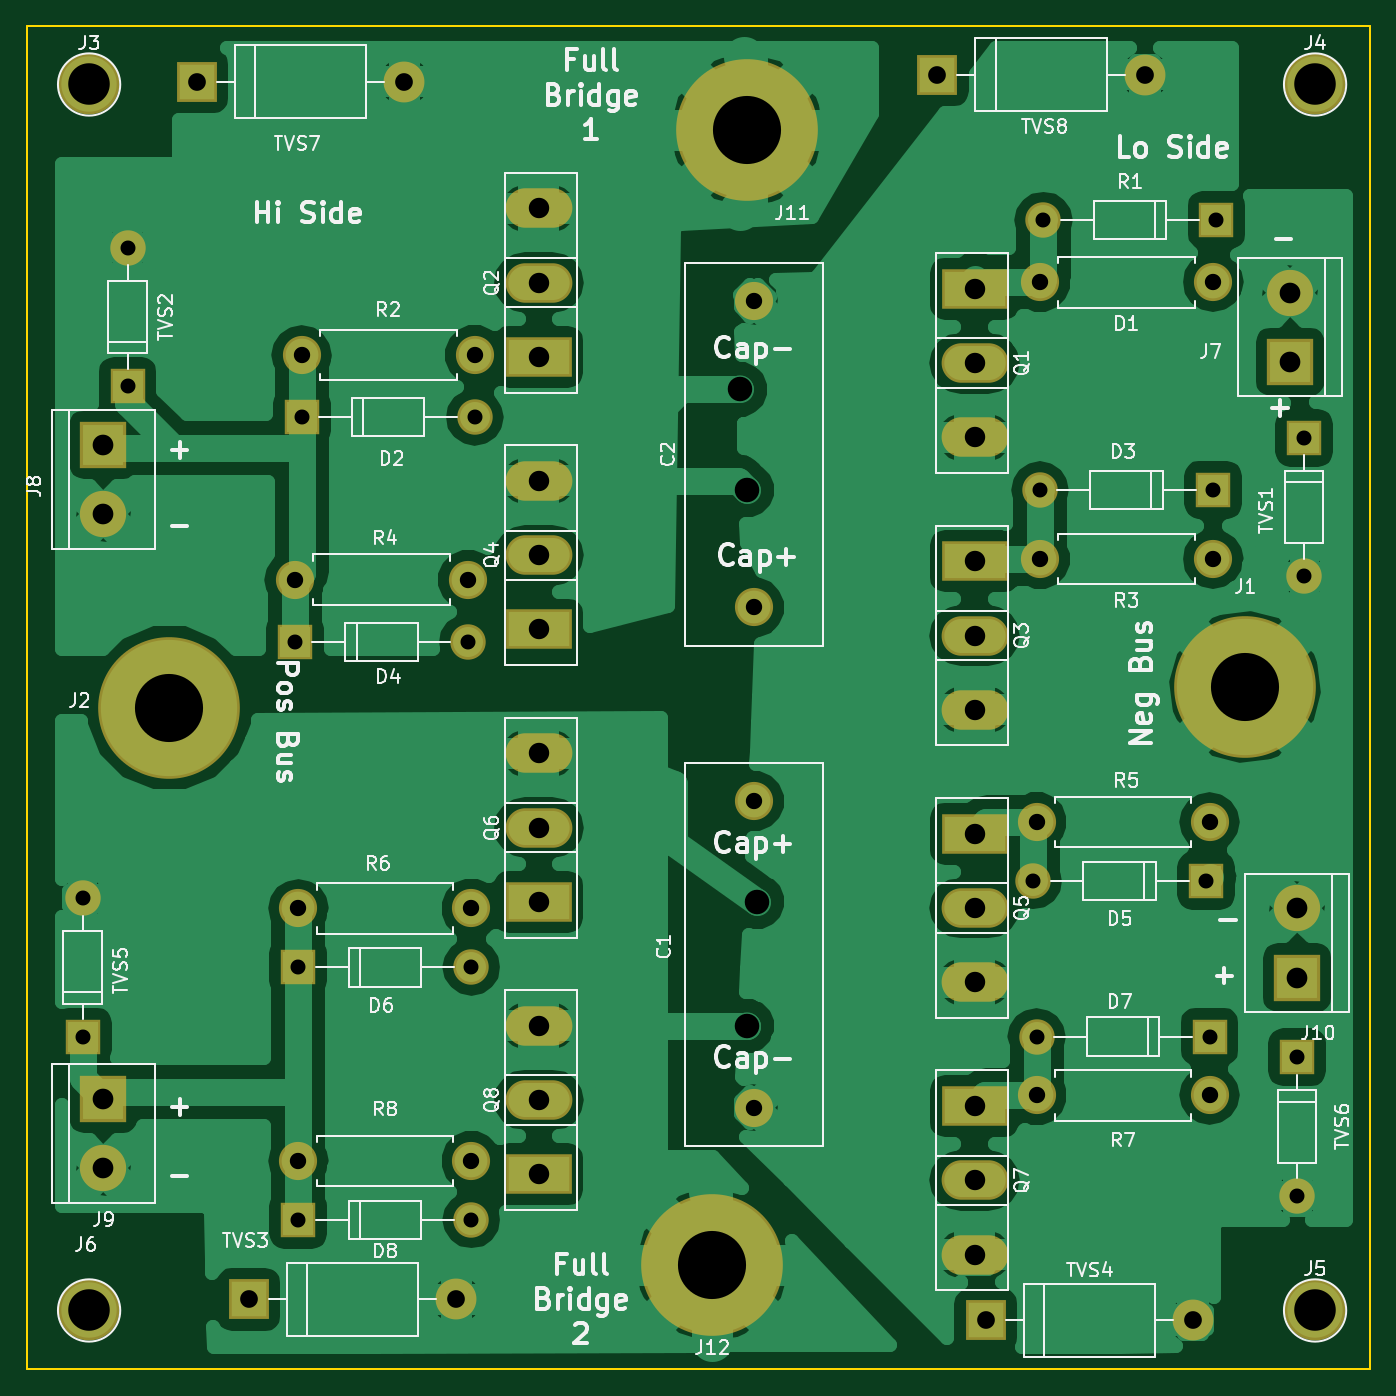
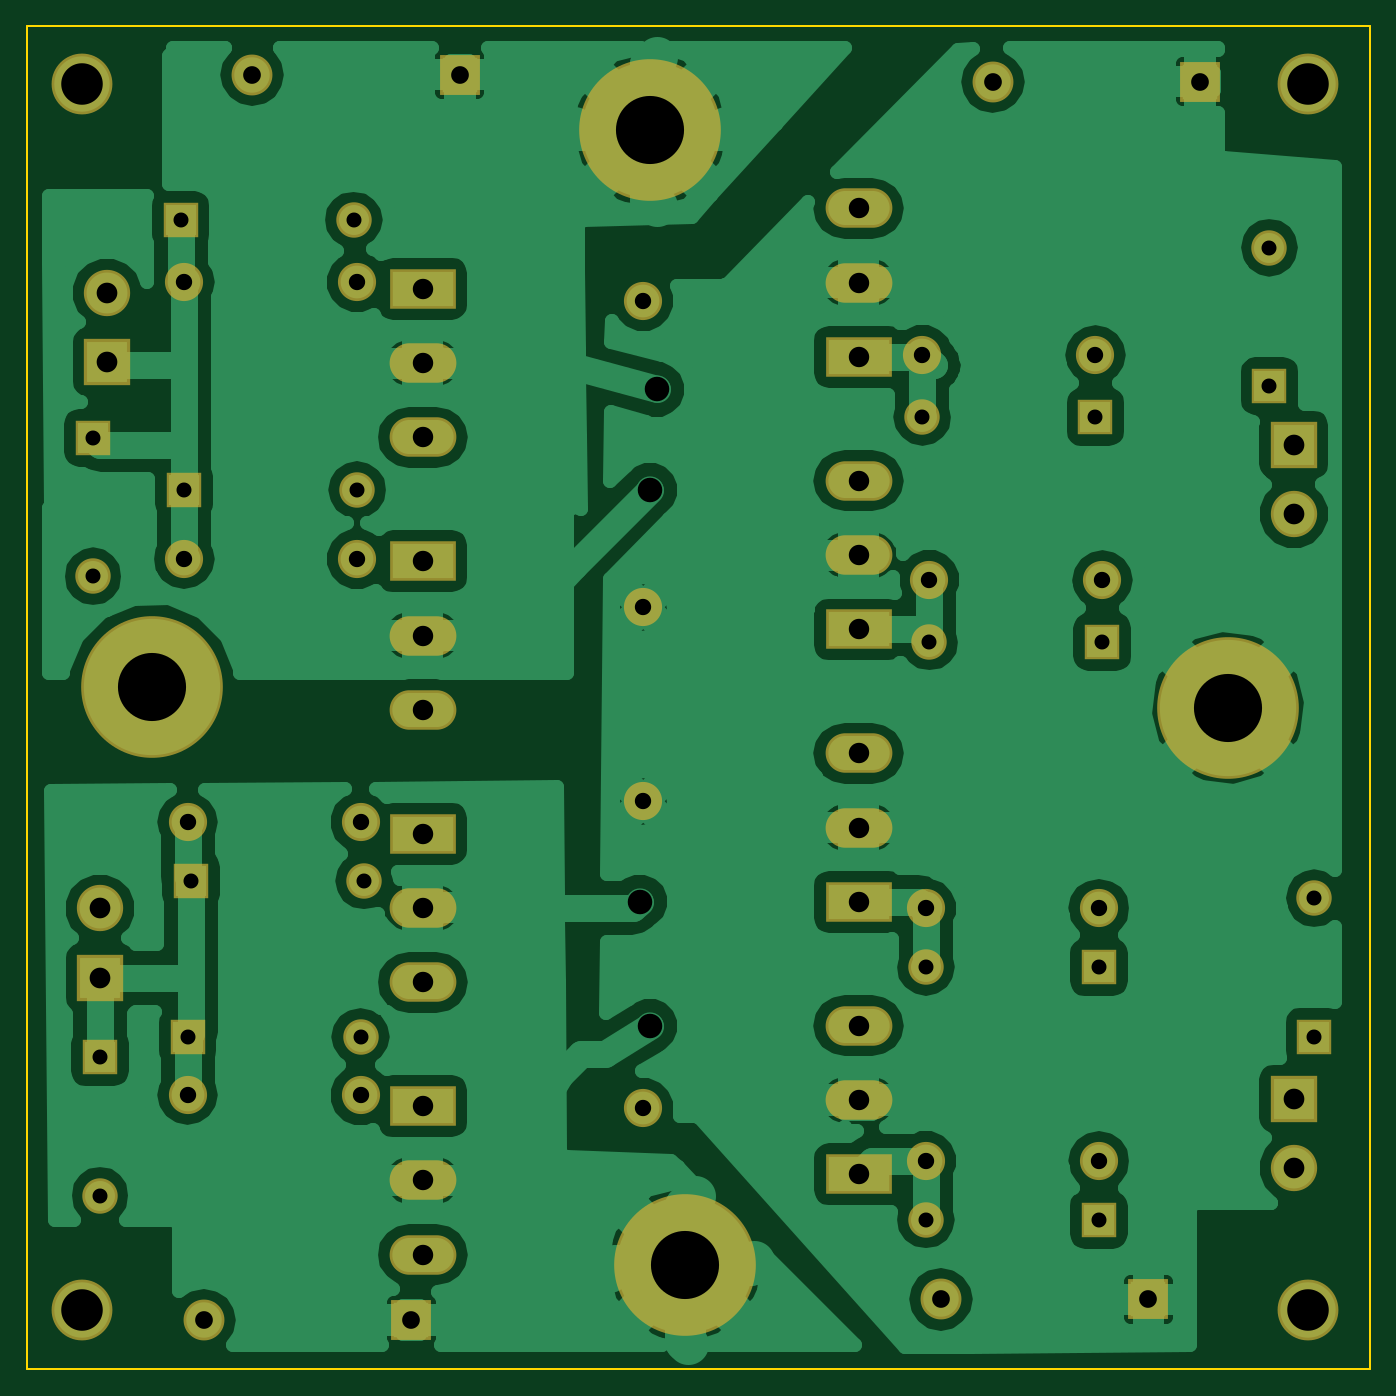
Circuit board: 8 layer files. Board 98.6 x 98.6 mm.
- bottom_copper: full-bridge-B.Cu.gbr (93778 bytes)
- bottom_mask: full-bridge-B.Mask.gbr (3255 bytes)
- bottom_silk: full-bridge-B.SilkS.gbr (265 bytes)
- outline: full-bridge-Edge.Cuts.gbr (537 bytes)
- top_copper: full-bridge-F.Cu.gbr (97052 bytes)
- top_mask: full-bridge-F.Mask.gbr (3255 bytes)
- top_silk: full-bridge-F.SilkS.gbr (65259 bytes)
- drill: full-bridge.drl (1685 bytes)

=== bottom_copper: full-bridge-B.Cu.gbr (93778 bytes, source omitted) ===
=== bottom_mask: full-bridge-B.Mask.gbr ===
G04 #@! TF.FileFunction,Soldermask,Bot*
%FSLAX46Y46*%
G04 Gerber Fmt 4.6, Leading zero omitted, Abs format (unit mm)*
G04 Created by KiCad (PCBNEW 4.0.7) date 05/14/18 04:12:04*
%MOMM*%
%LPD*%
G01*
G04 APERTURE LIST*
%ADD10C,0.100000*%
%ADD11C,2.800000*%
%ADD12O,2.800000X2.800000*%
%ADD13R,3.400000X3.400000*%
%ADD14C,3.400000*%
%ADD15R,2.600000X2.600000*%
%ADD16O,2.600000X2.600000*%
%ADD17C,4.464000*%
%ADD18R,4.900000X2.900000*%
%ADD19O,4.900000X2.900000*%
%ADD20C,10.400000*%
%ADD21R,3.000000X3.000000*%
%ADD22O,3.000000X3.000000*%
G04 APERTURE END LIST*
D10*
D11*
X119808000Y-64516000D03*
D12*
X132508000Y-64516000D03*
D13*
X138684000Y-115570000D03*
D14*
X138684000Y-110490000D03*
D15*
X65358000Y-114808000D03*
D16*
X78058000Y-114808000D03*
D17*
X50000000Y-50000000D03*
X50000000Y-140000000D03*
D18*
X115000000Y-65000000D03*
D19*
X115000000Y-70450000D03*
X115000000Y-75900000D03*
D18*
X83000000Y-70000000D03*
D19*
X83000000Y-64550000D03*
X83000000Y-59100000D03*
D20*
X134874000Y-94234000D03*
X55880000Y-95758000D03*
D17*
X140000000Y-50000000D03*
X140000000Y-140000000D03*
D13*
X138176000Y-70358000D03*
D14*
X138176000Y-65278000D03*
D13*
X51054000Y-76454000D03*
D14*
X51054000Y-81534000D03*
D18*
X115000000Y-85000000D03*
D19*
X115000000Y-90450000D03*
X115000000Y-95900000D03*
D18*
X83000000Y-90000000D03*
D19*
X83000000Y-84550000D03*
X83000000Y-79100000D03*
D18*
X115000000Y-105000000D03*
D19*
X115000000Y-110450000D03*
X115000000Y-115900000D03*
D18*
X83000000Y-110000000D03*
D19*
X83000000Y-104550000D03*
X83000000Y-99100000D03*
D18*
X115000000Y-125000000D03*
D19*
X115000000Y-130450000D03*
X115000000Y-135900000D03*
D18*
X83000000Y-130000000D03*
D19*
X83000000Y-124550000D03*
X83000000Y-119100000D03*
D20*
X95758000Y-136652000D03*
D15*
X139192000Y-75946000D03*
D16*
X139192000Y-86106000D03*
D15*
X52832000Y-72136000D03*
D16*
X52832000Y-61976000D03*
D15*
X132762000Y-59944000D03*
D16*
X120062000Y-59944000D03*
D15*
X65612000Y-74422000D03*
D16*
X78312000Y-74422000D03*
D15*
X132508000Y-79756000D03*
D16*
X119808000Y-79756000D03*
D15*
X65104000Y-90932000D03*
D16*
X77804000Y-90932000D03*
D15*
X132000000Y-108458000D03*
D16*
X119300000Y-108458000D03*
D15*
X132254000Y-119888000D03*
D16*
X119554000Y-119888000D03*
D15*
X65358000Y-133350000D03*
D16*
X78058000Y-133350000D03*
D11*
X78312000Y-69850000D03*
D12*
X65612000Y-69850000D03*
D11*
X119808000Y-84836000D03*
D12*
X132508000Y-84836000D03*
D11*
X77804000Y-86360000D03*
D12*
X65104000Y-86360000D03*
D11*
X119554000Y-104140000D03*
D12*
X132254000Y-104140000D03*
D11*
X78058000Y-110490000D03*
D12*
X65358000Y-110490000D03*
D11*
X119554000Y-124206000D03*
D12*
X132254000Y-124206000D03*
D11*
X78058000Y-129032000D03*
D12*
X65358000Y-129032000D03*
D21*
X61722000Y-139192000D03*
D22*
X76962000Y-139192000D03*
D21*
X115824000Y-140716000D03*
D22*
X131064000Y-140716000D03*
D11*
X98806000Y-102616000D03*
X98806000Y-125116000D03*
X98806000Y-88392000D03*
X98806000Y-65892000D03*
D13*
X51054000Y-124460000D03*
D14*
X51054000Y-129540000D03*
D20*
X98298000Y-53340000D03*
D15*
X49530000Y-119888000D03*
D16*
X49530000Y-109728000D03*
D15*
X138684000Y-121412000D03*
D16*
X138684000Y-131572000D03*
D21*
X57912000Y-49784000D03*
D22*
X73152000Y-49784000D03*
D21*
X112268000Y-49276000D03*
D22*
X127508000Y-49276000D03*
M02*

=== bottom_silk: full-bridge-B.SilkS.gbr ===
G04 #@! TF.FileFunction,Legend,Bot*
%FSLAX46Y46*%
G04 Gerber Fmt 4.6, Leading zero omitted, Abs format (unit mm)*
G04 Created by KiCad (PCBNEW 4.0.7) date 05/14/18 04:12:04*
%MOMM*%
%LPD*%
G01*
G04 APERTURE LIST*
%ADD10C,0.100000*%
G04 APERTURE END LIST*
D10*
M02*

=== outline: full-bridge-Edge.Cuts.gbr ===
G04 #@! TF.FileFunction,Profile,NP*
%FSLAX46Y46*%
G04 Gerber Fmt 4.6, Leading zero omitted, Abs format (unit mm)*
G04 Created by KiCad (PCBNEW 4.0.7) date 05/14/18 04:12:04*
%MOMM*%
%LPD*%
G01*
G04 APERTURE LIST*
%ADD10C,0.100000*%
%ADD11C,0.150000*%
G04 APERTURE END LIST*
D10*
D11*
X45466000Y-45720000D02*
X46482000Y-45720000D01*
X45466000Y-144272000D02*
X45466000Y-45720000D01*
X144018000Y-144272000D02*
X45466000Y-144272000D01*
X144018000Y-45720000D02*
X144018000Y-144272000D01*
X46482000Y-45720000D02*
X144018000Y-45720000D01*
M02*

=== top_copper: full-bridge-F.Cu.gbr (97052 bytes, source omitted) ===
=== top_mask: full-bridge-F.Mask.gbr ===
G04 #@! TF.FileFunction,Soldermask,Top*
%FSLAX46Y46*%
G04 Gerber Fmt 4.6, Leading zero omitted, Abs format (unit mm)*
G04 Created by KiCad (PCBNEW 4.0.7) date 05/14/18 04:12:04*
%MOMM*%
%LPD*%
G01*
G04 APERTURE LIST*
%ADD10C,0.100000*%
%ADD11C,2.800000*%
%ADD12O,2.800000X2.800000*%
%ADD13R,3.400000X3.400000*%
%ADD14C,3.400000*%
%ADD15R,2.600000X2.600000*%
%ADD16O,2.600000X2.600000*%
%ADD17C,4.464000*%
%ADD18R,4.900000X2.900000*%
%ADD19O,4.900000X2.900000*%
%ADD20C,10.400000*%
%ADD21R,3.000000X3.000000*%
%ADD22O,3.000000X3.000000*%
G04 APERTURE END LIST*
D10*
D11*
X119808000Y-64516000D03*
D12*
X132508000Y-64516000D03*
D13*
X138684000Y-115570000D03*
D14*
X138684000Y-110490000D03*
D15*
X65358000Y-114808000D03*
D16*
X78058000Y-114808000D03*
D17*
X50000000Y-50000000D03*
X50000000Y-140000000D03*
D18*
X115000000Y-65000000D03*
D19*
X115000000Y-70450000D03*
X115000000Y-75900000D03*
D18*
X83000000Y-70000000D03*
D19*
X83000000Y-64550000D03*
X83000000Y-59100000D03*
D20*
X134874000Y-94234000D03*
X55880000Y-95758000D03*
D17*
X140000000Y-50000000D03*
X140000000Y-140000000D03*
D13*
X138176000Y-70358000D03*
D14*
X138176000Y-65278000D03*
D13*
X51054000Y-76454000D03*
D14*
X51054000Y-81534000D03*
D18*
X115000000Y-85000000D03*
D19*
X115000000Y-90450000D03*
X115000000Y-95900000D03*
D18*
X83000000Y-90000000D03*
D19*
X83000000Y-84550000D03*
X83000000Y-79100000D03*
D18*
X115000000Y-105000000D03*
D19*
X115000000Y-110450000D03*
X115000000Y-115900000D03*
D18*
X83000000Y-110000000D03*
D19*
X83000000Y-104550000D03*
X83000000Y-99100000D03*
D18*
X115000000Y-125000000D03*
D19*
X115000000Y-130450000D03*
X115000000Y-135900000D03*
D18*
X83000000Y-130000000D03*
D19*
X83000000Y-124550000D03*
X83000000Y-119100000D03*
D20*
X95758000Y-136652000D03*
D15*
X139192000Y-75946000D03*
D16*
X139192000Y-86106000D03*
D15*
X52832000Y-72136000D03*
D16*
X52832000Y-61976000D03*
D15*
X132762000Y-59944000D03*
D16*
X120062000Y-59944000D03*
D15*
X65612000Y-74422000D03*
D16*
X78312000Y-74422000D03*
D15*
X132508000Y-79756000D03*
D16*
X119808000Y-79756000D03*
D15*
X65104000Y-90932000D03*
D16*
X77804000Y-90932000D03*
D15*
X132000000Y-108458000D03*
D16*
X119300000Y-108458000D03*
D15*
X132254000Y-119888000D03*
D16*
X119554000Y-119888000D03*
D15*
X65358000Y-133350000D03*
D16*
X78058000Y-133350000D03*
D11*
X78312000Y-69850000D03*
D12*
X65612000Y-69850000D03*
D11*
X119808000Y-84836000D03*
D12*
X132508000Y-84836000D03*
D11*
X77804000Y-86360000D03*
D12*
X65104000Y-86360000D03*
D11*
X119554000Y-104140000D03*
D12*
X132254000Y-104140000D03*
D11*
X78058000Y-110490000D03*
D12*
X65358000Y-110490000D03*
D11*
X119554000Y-124206000D03*
D12*
X132254000Y-124206000D03*
D11*
X78058000Y-129032000D03*
D12*
X65358000Y-129032000D03*
D21*
X61722000Y-139192000D03*
D22*
X76962000Y-139192000D03*
D21*
X115824000Y-140716000D03*
D22*
X131064000Y-140716000D03*
D11*
X98806000Y-102616000D03*
X98806000Y-125116000D03*
X98806000Y-88392000D03*
X98806000Y-65892000D03*
D13*
X51054000Y-124460000D03*
D14*
X51054000Y-129540000D03*
D20*
X98298000Y-53340000D03*
D15*
X49530000Y-119888000D03*
D16*
X49530000Y-109728000D03*
D15*
X138684000Y-121412000D03*
D16*
X138684000Y-131572000D03*
D21*
X57912000Y-49784000D03*
D22*
X73152000Y-49784000D03*
D21*
X112268000Y-49276000D03*
D22*
X127508000Y-49276000D03*
M02*

=== top_silk: full-bridge-F.SilkS.gbr (65259 bytes, source omitted) ===
=== drill: full-bridge.drl ===
M48
;DRILL file {KiCad 4.0.7} date 05/14/18 04:12:06
;FORMAT={-:-/ absolute / metric / decimal}
FMAT,2
METRIC,TZ
T1C1.100
T2C1.200
T3C1.300
T4C1.500
T5C1.520
T6C1.800
T7C3.048
T8C5.000
%
G90
G05
M71
T1
X49.53Y-109.728
X49.53Y-119.888
X52.832Y-61.976
X52.832Y-72.136
X65.104Y-90.932
X65.358Y-114.808
X65.358Y-133.35
X65.612Y-74.422
X77.804Y-90.932
X78.058Y-114.808
X78.058Y-133.35
X78.312Y-74.422
X119.3Y-108.458
X119.554Y-119.888
X119.808Y-79.756
X120.062Y-59.944
X132.Y-108.458
X132.254Y-119.888
X132.508Y-79.756
X132.762Y-59.944
X138.684Y-121.412
X138.684Y-131.572
X139.192Y-75.946
X139.192Y-86.106
T2
X65.104Y-86.36
X65.358Y-110.49
X65.358Y-129.032
X65.612Y-69.85
X77.804Y-86.36
X78.058Y-110.49
X78.058Y-129.032
X78.312Y-69.85
X98.806Y-65.892
X98.806Y-88.392
X98.806Y-102.616
X98.806Y-125.116
X119.554Y-104.14
X119.554Y-124.206
X119.808Y-64.516
X119.808Y-84.836
X132.254Y-104.14
X132.254Y-124.206
X132.508Y-64.516
X132.508Y-84.836
T3
X57.912Y-49.784
X61.722Y-139.192
X73.152Y-49.784
X76.962Y-139.192
X112.268Y-49.276
X115.824Y-140.716
X127.508Y-49.276
X131.064Y-140.716
T4
X83.Y-59.1
X83.Y-64.55
X83.Y-70.
X83.Y-79.1
X83.Y-84.55
X83.Y-90.
X83.Y-99.1
X83.Y-104.55
X83.Y-110.
X83.Y-119.1
X83.Y-124.55
X83.Y-130.
X115.Y-65.
X115.Y-70.45
X115.Y-75.9
X115.Y-85.
X115.Y-90.45
X115.Y-95.9
X115.Y-105.
X115.Y-110.45
X115.Y-115.9
X115.Y-125.
X115.Y-130.45
X115.Y-135.9
T5
X51.054Y-76.454
X51.054Y-81.534
X51.054Y-124.46
X51.054Y-129.54
X138.176Y-65.278
X138.176Y-70.358
X138.684Y-110.49
X138.684Y-115.57
T6
X97.79Y-72.39
X98.298Y-79.756
X98.298Y-119.126
X99.06Y-109.982
T7
X50.Y-50.
X50.Y-140.
X140.Y-50.
X140.Y-140.
T8
X55.88Y-95.758
X95.758Y-136.652
X98.298Y-53.34
X134.874Y-94.234
T0
M30

